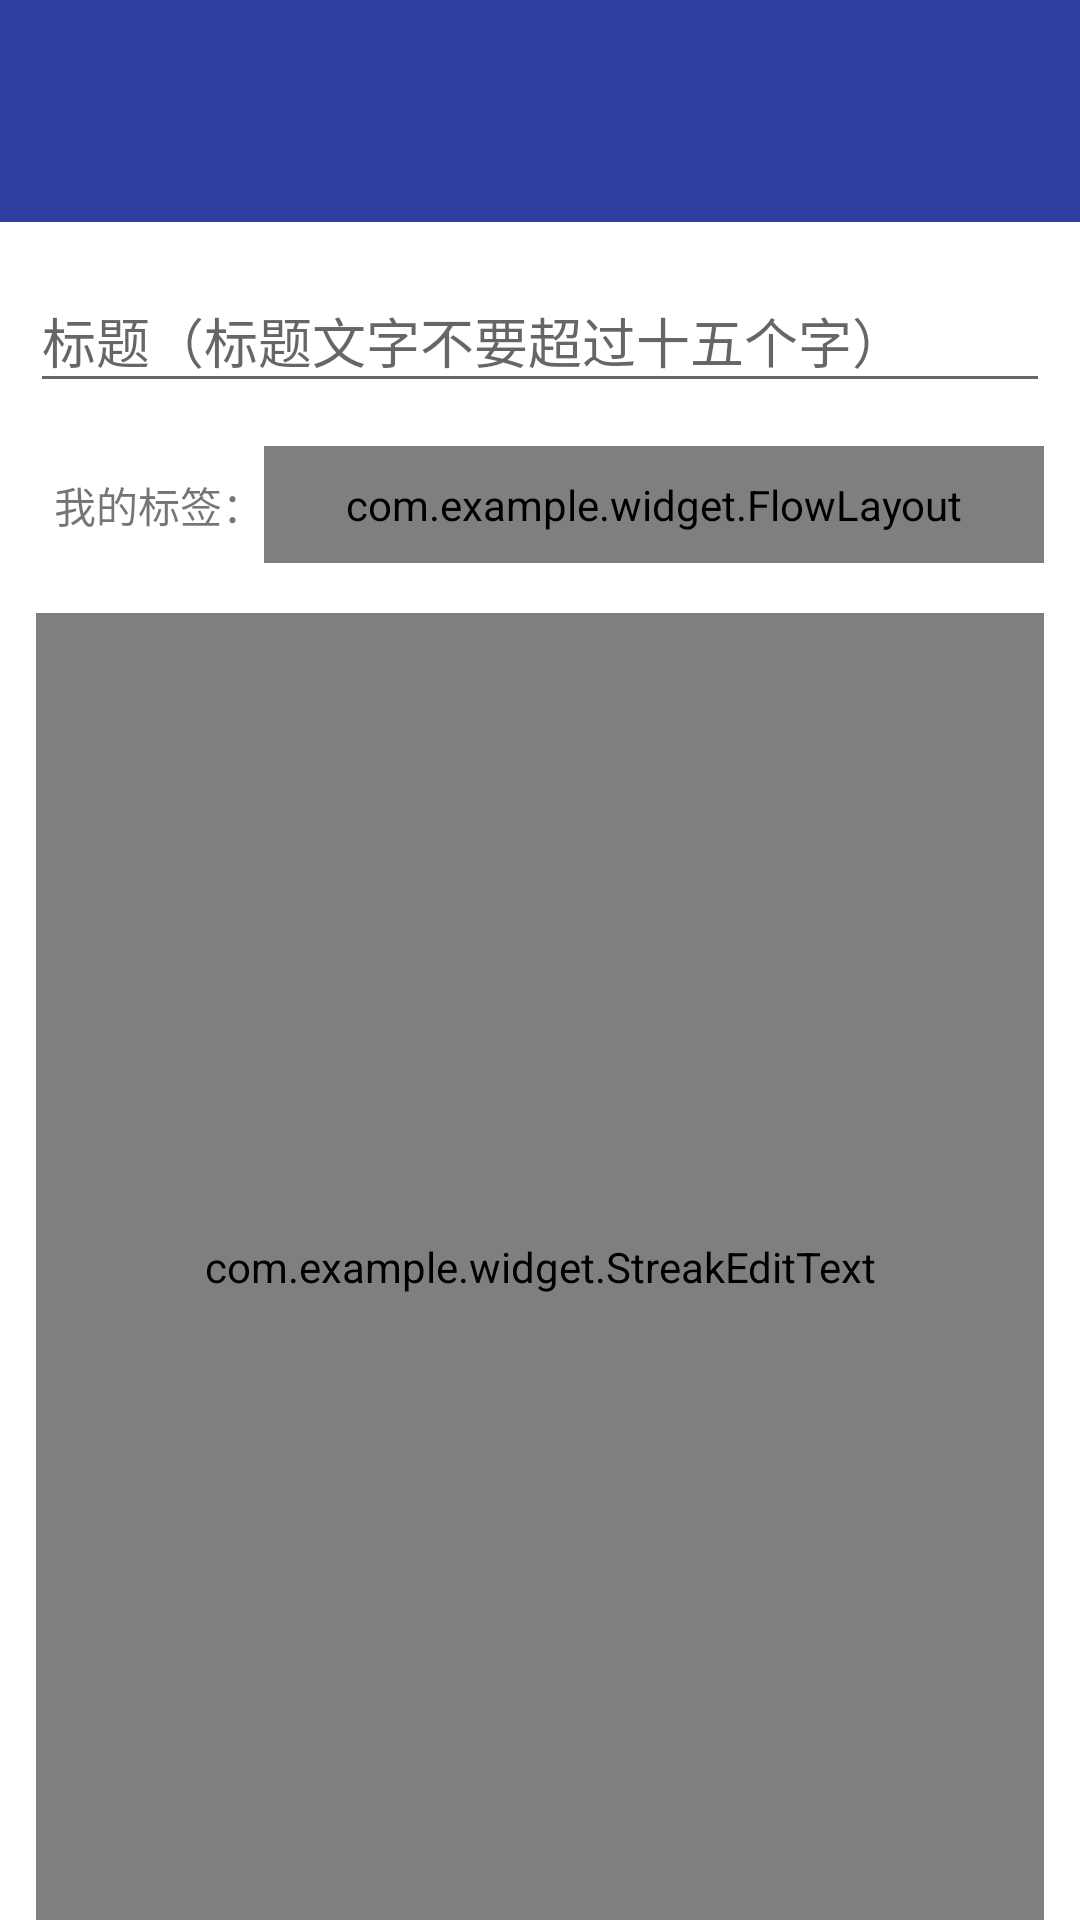

Reconstruct the res/layout file that produces this screen, plus the resources it refers to.
<!-- AndroidManifest.xml: application theme AppTheme.NoActionBar -->
<!-- res/layout/activity_posts_write.xml -->
<?xml version="1.0" encoding="utf-8"?>
<RelativeLayout xmlns:android="http://schemas.android.com/apk/res/android"
    xmlns:app="http://schemas.android.com/apk/res-auto"
    xmlns:tools="http://schemas.android.com/tools"
    android:layout_width="match_parent"
    android:layout_height="match_parent"
    android:background="@color/white">
    <include
        layout="@layout/toolbar_layout"/>
    <include
        layout="@layout/toolbar" />

    <android.support.design.widget.TextInputLayout
        android:layout_width="match_parent"
        android:layout_height="wrap_content"
        android:id="@+id/mrl_edit"
        android:layout_below="@+id/toolbar_top"
        android:layout_marginTop="8dp"
        android:layout_alignParentStart="true">
        <EditText
            android:layout_width="match_parent"
            android:layout_height="wrap_content"
            android:layout_alignParentTop="true"
            android:layout_margin="10dp"
            android:hint="标题（标题文字不要超过十五个字）"
            android:inputType="text"
            android:maxLines="2"
            android:imeOptions="actionGo"/>
    </android.support.design.widget.TextInputLayout>

    <LinearLayout
        android:id="@+id/linearLayout2"
        android:orientation="vertical"
        android:layout_width="match_parent"
        android:layout_height="wrap_content"
        android:layout_below="@+id/mrl_edit"
        android:layout_alignParentStart="true">

        <LinearLayout
            android:orientation="horizontal"
            android:layout_width="match_parent"
            android:layout_height="48dp"
            android:layout_marginLeft="12dp"
            android:layout_marginRight="12dp"
            android:paddingLeft="6dp"
            android:gravity="center_vertical"
            android:background="@drawable/shape_background_beige_round_textview">

            <TextView
                android:text="我的标签："
                android:layout_width="wrap_content"
                android:layout_height="wrap_content"/>

            <com.example.widget.FlowLayout
                android:layout_width="match_parent"
                android:layout_height="wrap_content"
                android:background="@drawable/shape_background_beige_round_textview"
                android:padding="10dp"
                android:id="@+id/posts_write_type" >

            </com.example.widget.FlowLayout>
        </LinearLayout>

    </LinearLayout>
    <com.example.widget.StreakEditText
        android:layout_width="match_parent"
        android:layout_height="match_parent"
        android:layout_marginTop="12dp"
        android:layout_marginRight="12dp"
        android:layout_marginLeft="12dp"
        android:lineSpacingExtra="14dp"
        android:textSize="14sp"
        android:textStyle="normal"
        android:gravity="top"
        app:streakColor="@color/blue"
        app:streakWidth="2dp"
        app:streakPaddingHeight="2dp"
        android:background="@null"
        android:layout_below="@+id/linearLayout2" />
</RelativeLayout>
<!-- res/layout/toolbar_layout.xml (included above) -->
<?xml version="1.0" encoding="utf-8"?>
<android.support.v7.widget.Toolbar xmlns:android="http://schemas.android.com/apk/res/android"
    xmlns:app="http://schemas.android.com/apk/res-auto"
    android:id="@+id/toolbar"
    android:layout_width="match_parent"
    android:layout_height="18dp"
    android:background="@color/colorPrimaryDark"
    app:theme="@style/ThemeOverlay.AppCompat.ActionBar"
    android:minHeight="?attr/actionBarSize">

</android.support.v7.widget.Toolbar>
<!-- res/layout/toolbar.xml (included above) -->
<?xml version="1.0" encoding="utf-8"?>
<android.support.v7.widget.Toolbar xmlns:android="http://schemas.android.com/apk/res/android"
    xmlns:app="http://schemas.android.com/apk/res-auto"
    android:id="@+id/toolbar_top"
    app:theme="@style/ThemeOverlay.AppCompat.ActionBar"
    android:layout_width="match_parent"
    android:layout_height="?attr/actionBarSize"
    android:minHeight="?attr/actionBarSize"
    android:layout_marginTop="18dp"
    android:background="@color/colorPrimaryDark"
    android:gravity="center">

    <TextView
        android:id="@+id/text_view_toolbar_title"
        android:layout_centerInParent="true"
        android:layout_width="match_parent"
        android:layout_height="match_parent"
        android:textColor="@color/white"
        android:textSize="20dp"
        android:gravity="center" />

</android.support.v7.widget.Toolbar>
<!-- resources referenced by this layout -->
<resources>
  <color name="blue">#d9f8c9</color>
  <color name="colorPrimaryDark">#303F9F</color>
  <color name="white">#ffffff</color>
  <style name="AppTheme.NoActionBar">
          <item name="windowActionBar">false</item>
          <item name="windowNoTitle">true</item>
          <item name="colorPrimary">@color/colorPrimary</item>
          <item name="colorPrimaryDark">@color/colorPrimary</item>
      </style>
  <color name="colorPrimary">#3f51b5</color>
</resources>
